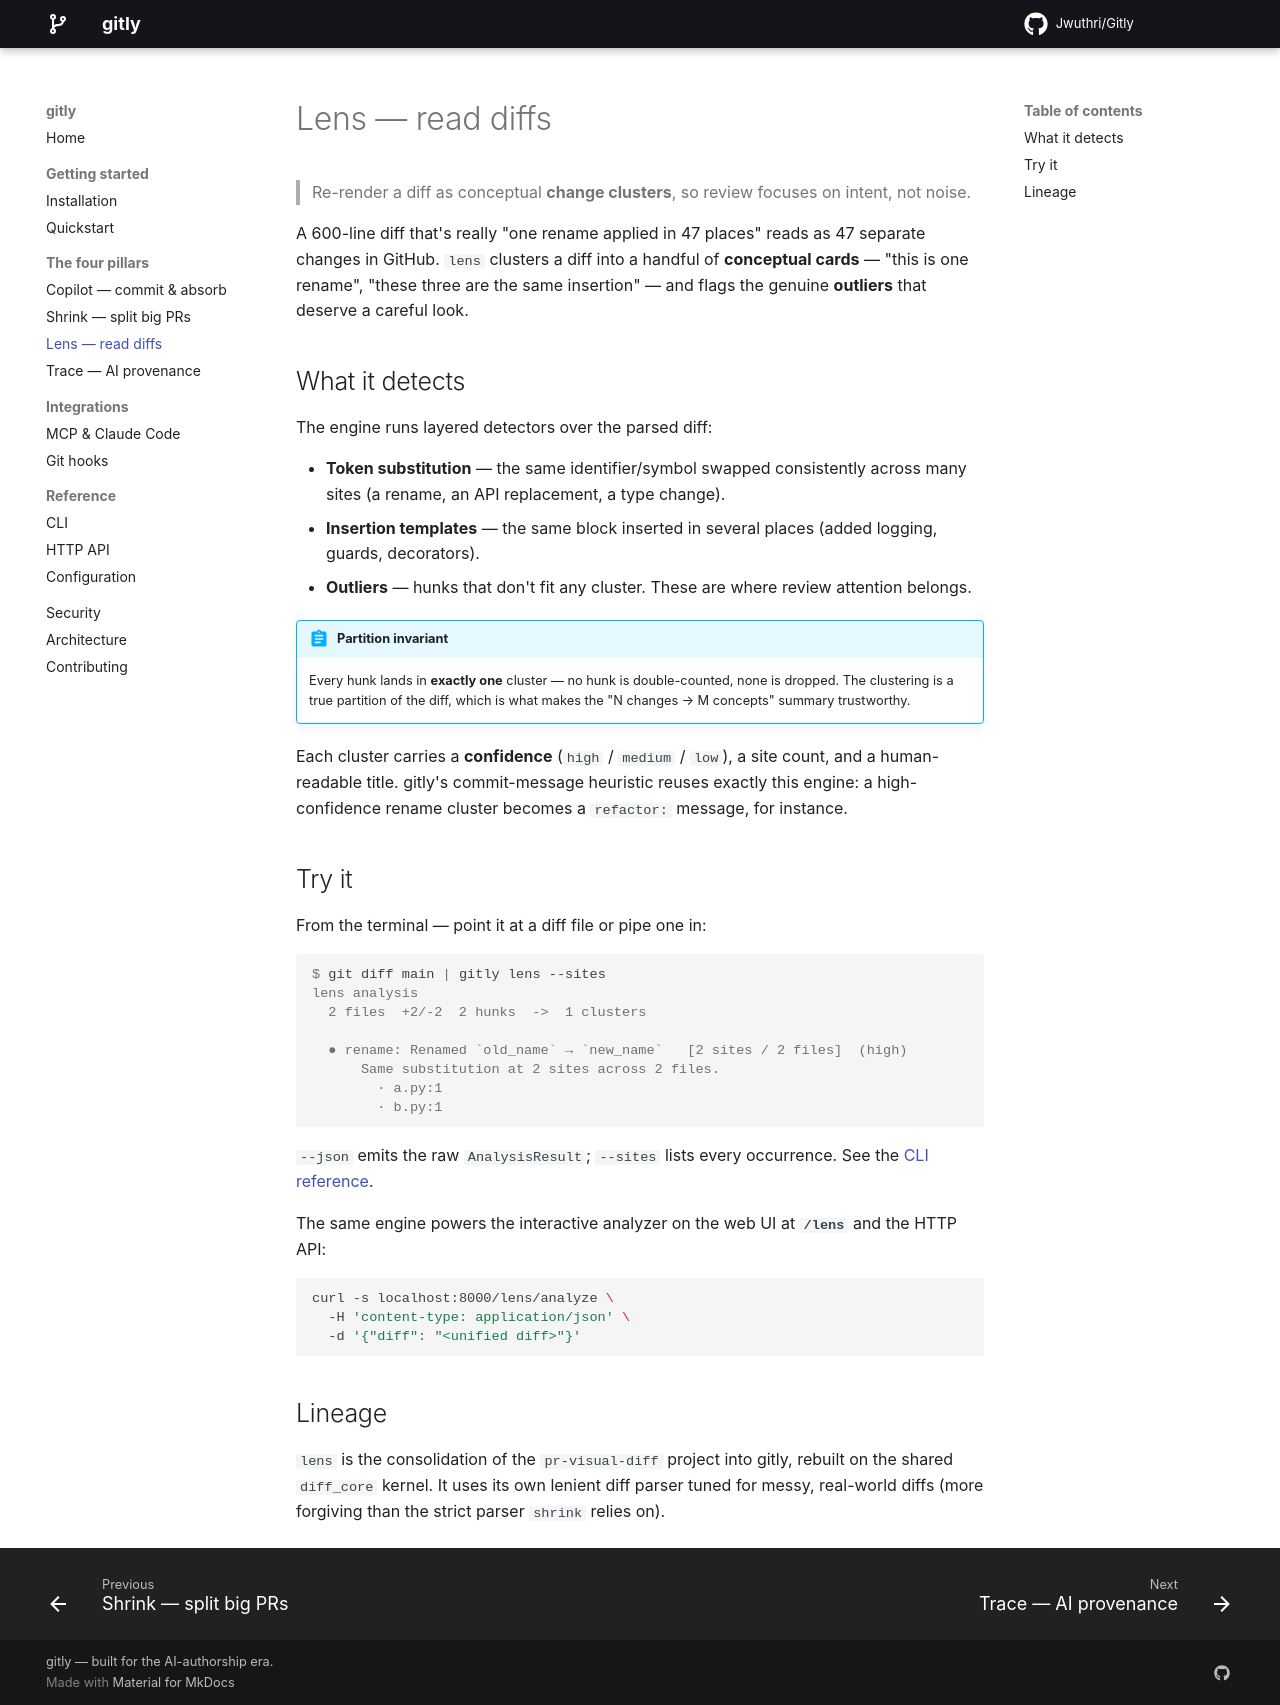

repository: jwuthri-cloud/gitly · page: pillars/lens/index.html · generator: mkdocs

# Lens — read diffs

> Re-render a diff as conceptual **change clusters**, so review focuses on intent, not
> noise.

A 600-line diff that's really "one rename applied in 47 places" reads as 47 separate
changes in GitHub. `lens` clusters a diff into a handful of **conceptual cards** —
"this is one rename", "these three are the same insertion" — and flags the genuine
**outliers** that deserve a careful look.

## What it detects

The engine runs layered detectors over the parsed diff:

- **Token substitution** — the same identifier/symbol swapped consistently across many
  sites (a rename, an API replacement, a type change).
- **Insertion templates** — the same block inserted in several places (added logging,
  guards, decorators).
- **Outliers** — hunks that don't fit any cluster. These are where review attention
  belongs.

!!! abstract "Partition invariant"
    Every hunk lands in **exactly one** cluster — no hunk is double-counted, none is
    dropped. The clustering is a true partition of the diff, which is what makes the
    "N changes → M concepts" summary trustworthy.

Each cluster carries a **confidence** (`high` / `medium` / `low`), a site count, and a
human-readable title. gitly's commit-message heuristic reuses exactly this engine: a
high-confidence rename cluster becomes a `refactor:` message, for instance.

## Try it

From the terminal — point it at a diff file or pipe one in:

```console
$ git diff main | gitly lens --sites
lens analysis
  2 files  +2/-2  2 hunks  ->  1 clusters

  ● rename: Renamed `old_name` → `new_name`   [2 sites / 2 files]  (high)
      Same substitution at 2 sites across 2 files.
        · a.py:1
        · b.py:1
```

`--json` emits the raw `AnalysisResult`; `--sites` lists every occurrence. See the
[CLI reference](../reference/cli.md#gitly-lens).

The same engine powers the interactive analyzer on the web UI at **`/lens`** and the
HTTP API:

```bash
curl -s localhost:8000/lens/analyze \
  -H 'content-type: application/json' \
  -d '{"diff": "<unified diff>"}'
```

## Lineage

`lens` is the consolidation of the `pr-visual-diff` project into gitly, rebuilt on the
shared `diff_core` kernel. It uses its own lenient diff parser tuned for messy,
real-world diffs (more forgiving than the strict parser `shrink` relies on).
